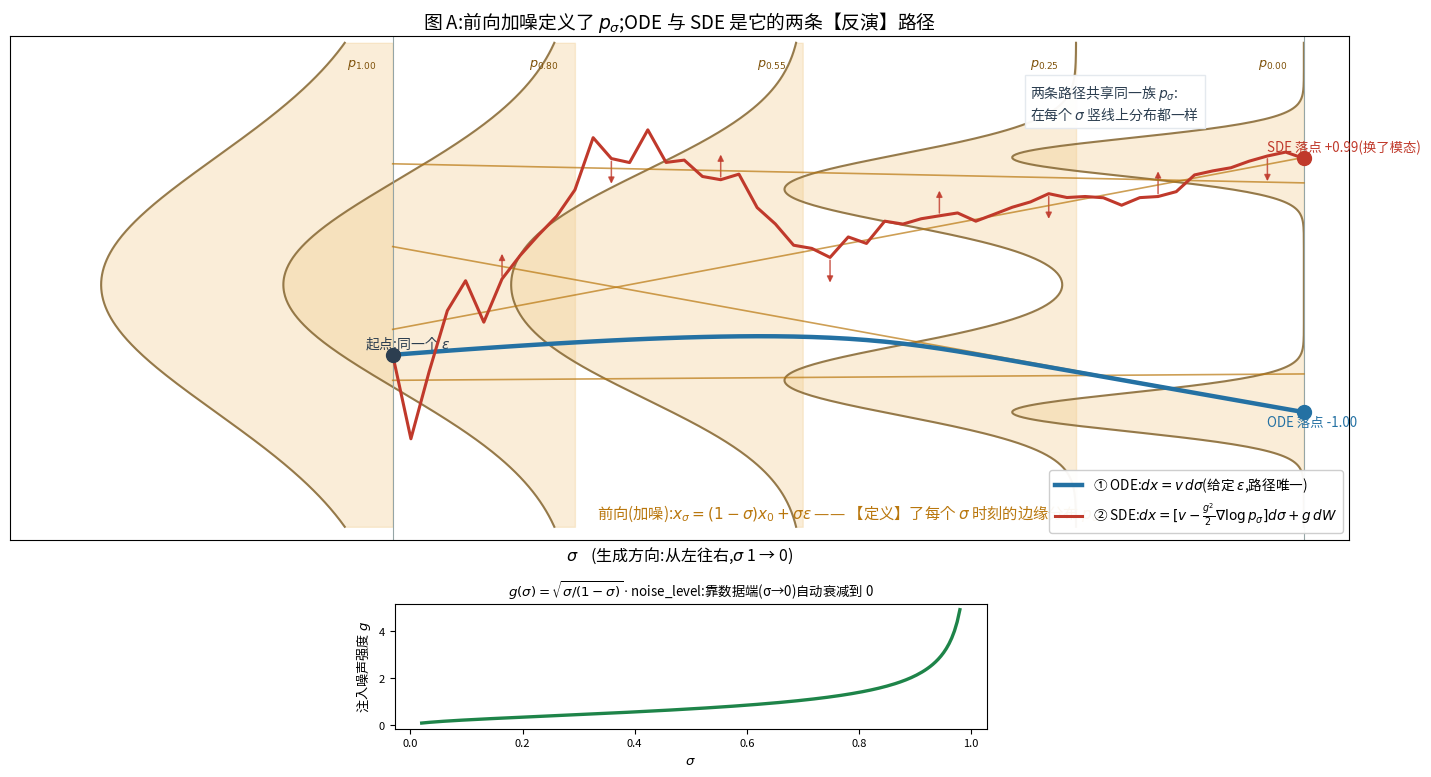

Reproduce this figure in Python. (Note: this script raises an exception after producing the figure.)
r"""ODE→SDE 的两张图(重写版)。

图 A(示意):σ 轴上的前向插值 + 两条反演路径(确定性 ODE / 随机 SDE),下方给出 g(σ)
图 B(实测):在解析可算的 1 维两模态高斯混合上真跑
          (a) 同一个 ε 跑 8 次 ODE  → 完全重合
          (b) 同一个 ε 跑 8 次 SDE  → 分散,会换模态
          (c) 各 3000 条终点的分布 vs 真值 p_data → 两者都复现同一个分布
"""
import matplotlib
matplotlib.use("Agg")
from matplotlib import font_manager
for _f in ["/System/Library/Fonts/Supplemental/Arial Unicode.ttf",
           "/System/Library/Fonts/STHeiti Medium.ttc"]:
    try:
        font_manager.fontManager.addfont(_f)
        matplotlib.rcParams["font.family"] = font_manager.FontProperties(fname=_f).get_name()
        break
    except Exception:
        continue
matplotlib.rcParams["axes.unicode_minus"] = False
import matplotlib.pyplot as plt
import numpy as np
from matplotlib.patches import FancyArrowPatch

RED, BLUE, GREEN, DARK, GREY, ORANGE = "#c0392b", "#2471a3", "#1e8449", "#2c3e50", "#95a5a6", "#b9770e"
RF = "/Users/kevin/code/lingbot-va/.claude/scratch/rf/"

MU = np.array([-1.0, 1.0]); SD = np.array([0.15, 0.15]); W = np.array([0.5, 0.5])
NOISE_LEVEL = 0.7
NSTEP = 50
SIG = np.linspace(1.0, 0.0, NSTEP + 1)
SMAX = 1.0 - 1.0 / NSTEP


def p_sigma(x, s):
    m = (1 - s) * MU
    v = s ** 2 + (1 - s) ** 2 * SD ** 2
    return np.sum(W[None, :] * np.exp(-(x[:, None] - m[None, :]) ** 2 / (2 * v[None, :]))
                  / np.sqrt(2 * np.pi * v[None, :]), axis=1)


def post(x, s):
    m = (1 - s) * MU
    v = s ** 2 + (1 - s) ** 2 * SD ** 2
    lw = np.log(W)[None, :] - 0.5 * np.log(2 * np.pi * v)[None, :] - (x[:, None] - m[None, :]) ** 2 / (2 * v[None, :])
    lw = lw - lw.max(axis=1, keepdims=True)
    return np.exp(lw) / np.exp(lw).sum(axis=1, keepdims=True)


def v_field(x, s):
    w = post(x, s)
    return (x - (w * MU[None, :]).sum(axis=1)) / max(s, 1e-6)


def score(x, s):
    m = (1 - s) * MU
    v = s ** 2 + (1 - s) ** 2 * SD ** 2
    return (post(x, s) * (-(x[:, None] - m[None, :]) / v[None, :])).sum(axis=1)


def g_of(s):
    sc = min(s, SMAX)
    return np.sqrt(sc / (1 - sc)) * NOISE_LEVEL


def rollout(x0, mode, gen=None):
    x = np.array([x0], dtype=float)
    traj = [x[0]]
    for i in range(NSTEP):
        s, s_next = SIG[i], SIG[i + 1]
        d = s_next - s
        v = v_field(x, s)
        if mode == "ode":
            x = x + v * d
        else:
            g = g_of(s)
            x = x + (v - 0.5 * g ** 2 * score(x, s)) * d + g * np.sqrt(-d) * gen.normal(size=1)
        traj.append(x[0])
    return np.array(traj)


# ============================================================ 图 A
fig = plt.figure(figsize=(14.8, 8.6), dpi=150)
ax = fig.add_axes([0.055, 0.295, 0.905, 0.585])
axg = fig.add_axes([0.315, 0.075, 0.40, 0.145])

xs = np.linspace(-1.9, 1.9, 400)
for s in [0.0, 0.25, 0.55, 0.8, 1.0]:
    d = p_sigma(xs, s)
    sc = 0.32 / d.max()
    ax.plot(s + d * sc, xs, color="#8a6d3b", lw=1.5, alpha=0.9)
    ax.fill_betweenx(xs, s, s + d * sc, color="#f0c987", alpha=0.32)
    ax.text(s + 0.05, 1.72, f"$p_{{{s:.2f}}}$", ha="left", fontsize=9.2, color="#7e5109")
ax.axvline(0, color=GREY, lw=0.8); ax.axvline(1, color=GREY, lw=0.8)

for a, b in zip([-1.0, -0.7, 1.0, 0.8], [0.3, -0.75, -0.35, 0.95]):
    ax.plot([0, 1], [a, b], color=ORANGE, lw=1.2, alpha=0.7, zorder=2)
ax.text(0.50, -1.83,
        "前向(加噪):$x_\\sigma=(1-\\sigma)x_0+\\sigma\\epsilon$ —— 【定义】了每个 $\\sigma$ 时刻的边缘分布 $p_\\sigma$",
        ha="center", fontsize=11, color=ORANGE)

EPS0 = -0.55
t_ode = rollout(EPS0, "ode")
t_sde = rollout(EPS0, "sde", gen=np.random.default_rng(100))
ax.plot(SIG, t_ode, color=BLUE, lw=3.2, zorder=5, label="① ODE:$dx=v\\,d\\sigma$(给定 $\\epsilon$,路径唯一)")
ax.plot(SIG, t_sde, color=RED, lw=2.2, zorder=6, label="② SDE:$dx=[v-\\frac{g^2}{2}\\nabla\\log p_\\sigma]d\\sigma+g\\,dW$")
for i in range(6, NSTEP, 6):
    ax.add_patch(FancyArrowPatch((SIG[i], t_sde[i]), (SIG[i], t_sde[i] + (0.22 if i % 12 else -0.22)),
                                 arrowstyle="-|>", mutation_scale=9, lw=1.1, color=RED, alpha=0.8))
ax.plot([1], [EPS0], "o", ms=10, color=DARK, zorder=8)
ax.text(1.03, EPS0 + 0.06, "起点:同一个 $\\epsilon$", fontsize=10, color=DARK)
ax.plot([0], [t_ode[-1]], "o", ms=10, color=BLUE, zorder=8)
ax.plot([0], [t_sde[-1]], "o", ms=10, color=RED, zorder=8)
ax.text(0.04, t_ode[-1] - 0.02, f"ODE 落点 {t_ode[-1]:+.2f}", fontsize=9.6, color=BLUE, va="top")
ax.text(0.04, t_sde[-1] + 0.03, f"SDE 落点 {t_sde[-1]:+.2f}(换了模态)", fontsize=9.6, color=RED, va="bottom")
ax.text(0.30, 1.30, "两条路径共享同一族 $p_\\sigma$:\n在每个 $\\sigma$ 竖线上分布都一样", fontsize=10,
        color=DARK, bbox=dict(fc="w", ec="#e3e8ee", alpha=0.95))
ax.set_xlim(1.42, -0.05); ax.set_ylim(-2.0, 1.95)
ax.set_xticks([]); ax.set_yticks([])
ax.set_xlabel("$\\sigma$    (生成方向:从左往右,$\\sigma$ 1 → 0)", fontsize=11.5)
ax.set_title("图 A:前向加噪定义了 $p_\\sigma$;ODE 与 SDE 是它的两条【反演】路径", fontsize=13.5)
ax.legend(fontsize=9.8, frameon=True, loc="lower right", framealpha=0.95)

sg = np.linspace(0.02, 0.98, 200)
axg.plot(sg, [g_of(s) for s in sg], color=GREEN, lw=2.4)
axg.set_xlabel("$\\sigma$", fontsize=9.5)
axg.set_ylabel("注入噪声强度 $g$", fontsize=9.5)
axg.set_title("$g(\\sigma)=\\sqrt{\\sigma/(1-\\sigma)}\\cdot$noise_level:靠数据端(σ→0)自动衰减到 0", fontsize=9.6)
axg.tick_params(labelsize=8)
fig.savefig(RF + "fg_ode_sde_schematic.png", bbox_inches="tight")

# ============================================================ 图 B
fig2, axes = plt.subplots(1, 3, figsize=(15.2, 4.6), dpi=150)
EPS0 = -0.55

ax = axes[0]
ax.plot(SIG, rollout(EPS0, "ode"), color=BLUE, lw=4.5, alpha=0.9)
ax.set_title("(a) 同一个 $\\epsilon$,跑 8 次 ODE", fontsize=11.5)
ax.text(0.5, -1.62, "8 条曲线【完全重合】(路径唯一)\n每步似然是 $\\delta$ → GRPO 算不出 ratio",
        ha="center", fontsize=9.6, color=BLUE)
ax.set_ylabel("$x$", fontsize=10)

ax = axes[1]
ends = []
for k in range(8):
    tt = rollout(EPS0, "sde", gen=np.random.default_rng(100 + k))
    ends.append(tt[-1])
    ax.plot(SIG, tt, lw=1.6, alpha=0.85, color=GREEN if tt[-1] > 0 else RED)
ax.set_title("(b) 同一个 $\\epsilon$,跑 8 次 SDE", fontsize=11.5)
ax.text(0.5, -1.62, f"8 条曲线【分散】,落点 {sum(e>0 for e in ends)} 个在 +1、{sum(e<0 for e in ends)} 个在 −1\n"
                    "每步是高斯 → 有 log-prob、有探索、会换模态",
        ha="center", fontsize=9.6, color=DARK)

ax = axes[2]
n = 3000
gen_ode = np.random.default_rng(2000)
gen_sde = np.random.default_rng(1000)
end_ode = np.array([rollout(gen_ode.normal(), "ode")[-1] for _ in range(n)])
end_sde = np.array([rollout(gen_sde.normal(), "sde", gen=gen_sde)[-1] for _ in range(n)])
xg = np.linspace(-1.9, 1.9, 600)
ax.hist(end_ode, bins=np.linspace(-1.9, 1.9, 70), density=True, color=BLUE, alpha=0.40, label=f"ODE({n} 条)")
ax.hist(end_sde, bins=np.linspace(-1.9, 1.9, 70), density=True, color=RED, alpha=0.40, label=f"SDE({n} 条)")
ax.plot(xg, p_sigma(xg, 0.0), "k--", lw=2.2, label="真值 $p_{data}$")
ax.set_title("(c) 终点分布:两者都复现同一个 $p_{data}$", fontsize=11.5)
ax.set_xlabel("$x$(终点位置)", fontsize=10)
ax.set_ylabel("密度", fontsize=10)
ax.legend(fontsize=9, frameon=False, loc="upper center")
ax.text(0.0, 0.62,
        f"ODE: 均值 {end_ode.mean():+.3f}  std {end_ode.std():.3f}  P(+)= {float((end_ode>0).mean()):.3f}\n"
        f"SDE: 均值 {end_sde.mean():+.3f}  std {end_sde.std():.3f}  P(+)= {float((end_sde>0).mean()):.3f}\n"
        f"真值: 均值 +0.000  std 1.011  P(+)= 0.500",
        ha="center", fontsize=9.2, color=DARK, bbox=dict(fc="w", ec="#e3e8ee", alpha=0.95))
ax.tick_params(labelsize=8.5)

for ax in axes[:2]:
    ax.set_xlim(-0.03, 1.03); ax.set_ylim(-1.95, 1.95)
    ax.set_xlabel("$\\sigma$(1 = 纯噪声 → 0 = 数据)", fontsize=10)
    ax.axhline(0, color=GREY, lw=0.6, alpha=0.5)
    ax.tick_params(labelsize=8.5)
axes[2].set_xlim(-1.95, 1.95)

fig2.suptitle("图 B:解析可算的两模态 toy 上真跑 —— ODE 与 SDE 复现同一分布,但只有 SDE 给出可优化的随机策略",
              fontsize=12.5)
fig2.tight_layout(rect=[0, 0, 1, 0.90])
fig2.savefig(RF + "fg_ode_sde_rollout.png", bbox_inches="tight")

print("=== 数值核对 ===")
print(f"真值 p_data: 均值 +0.000  std 1.0112  P(+)=0.500")
print(f"ODE {n} 条: 均值 {end_ode.mean():+.4f}  std {end_ode.std():.4f}  P(+)={float((end_ode>0).mean()):.4f}")
print(f"SDE {n} 条: 均值 {end_sde.mean():+.4f}  std {end_sde.std():.4f}  P(+)={float((end_sde>0).mean()):.4f}")
print("同一个 ε、8 次 ODE 是否完全相同:",
      len({round(float(rollout(EPS0, 'ode')[-1]), 10) for _ in range(5)}) == 1)
print("同一个 ε、8 次 SDE 终点:", [round(float(e), 3) for e in ends])
print("wrote", RF + "fg_ode_sde_schematic.png"); print("wrote", RF + "fg_ode_sde_rollout.png")
